The GitHub repository Hetawk/meddef1 contains a labelled image folder "ccts" with 4 categories: adenocarcinoma left.lower.lobe T2 N0 M0 ib, large.cell.carcinoma left.hilum T2 N2 M0 II ia, normal, squamous.cell.carcinoma left.hilum T1 N2 M0 II ia. Examples follow, each with its label.

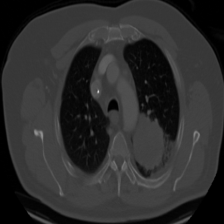
Label: large.cell.carcinoma left.hilum T2 N2 M0 II ia

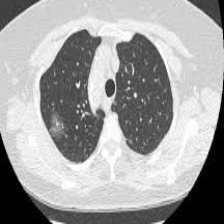
Label: adenocarcinoma left.lower.lobe T2 N0 M0 ib

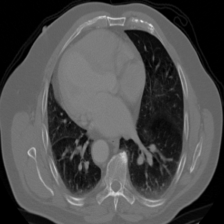
Label: squamous.cell.carcinoma left.hilum T1 N2 M0 II ia

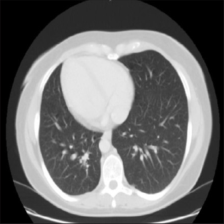
Label: normal

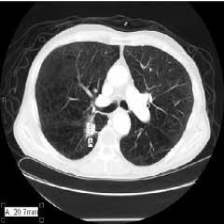
Label: large.cell.carcinoma left.hilum T2 N2 M0 II ia

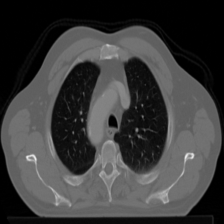
Label: adenocarcinoma left.lower.lobe T2 N0 M0 ib
